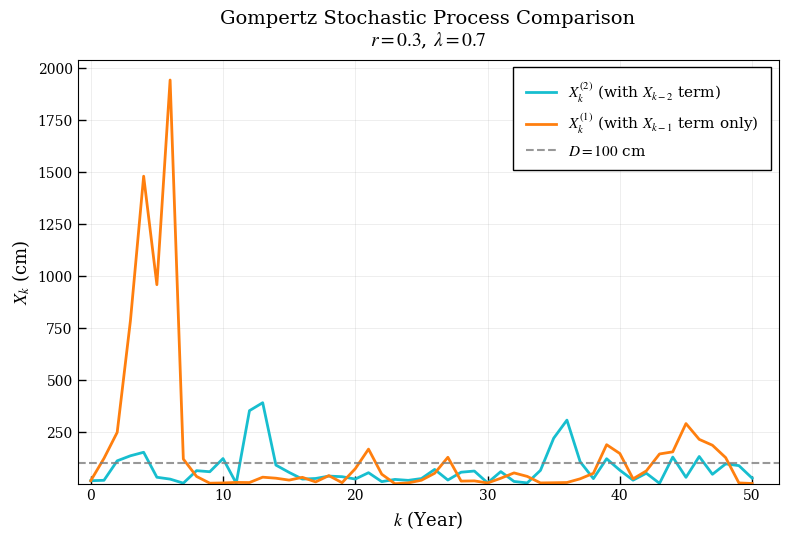

This chart was generated by the following Python code:
#!/usr/bin/env python3
"""
Gompertz Tree-Diameter Simulation Comparison

This script implements and compares two versions of the stochastic Gompertz model
for simulating tree diameter growth over time, with a publication-quality academic
visualization style matching LaTeX/PGFPlots appearance.

Models:
    Version 1 (X_{k-2}): X_k = D^(1-exp(-r)) * [(X_{k-1}+X_{k-2})/2]^(exp(-r)) * ε_{k-1}
    Version 2 (X_{k-1}): X_k = D^(1-exp(-r)) * X_{k-1}^(exp(-r)) * ε_{k-1}

Features:
    - Academic LaTeX-style visualization
    - Inward-facing tick marks on all four sides
    - Clean colored lines without markers
    - Boxed legend in top-right corner
    - Outputs both PNG and PDF formats
"""

import argparse
import os
import numpy as np
import matplotlib.pyplot as plt


def configure_academic_style():
    """Configure matplotlib for academic LaTeX-style plotting."""
    plt.rcParams.update({
        # Font settings for LaTeX-like appearance
        'font.family': 'serif',
        'font.serif': ['Times New Roman', 'DejaVu Serif'],
        'font.size': 11,
        'axes.labelsize': 13,
        'axes.titlesize': 14,
        'legend.fontsize': 11,
        'xtick.labelsize': 10,
        'ytick.labelsize': 10,
        
        # Figure settings
        'figure.figsize': (8, 5.5),
        'figure.dpi': 150,
        'savefig.dpi': 300,
        'savefig.bbox': 'tight',
        
        # Line settings
        'lines.linewidth': 2.0,
        'lines.markersize': 0,  # No markers for academic style
        
        # Grid settings
        'grid.alpha': 0.3,
        
        # Mathtext settings
        'mathtext.fontset': 'stix',
    })


def simulate_gompertz_two_step(r, D, lam, n_years, X0=15.0, X1=17.0):
    """
    Simulate the Gompertz process with two-step dependency.
    
    Parameters
    ----------
    r : float
        Growth rate parameter.
    D : float
        Asymptotic diameter (maximum achievable diameter).
    lam : float
        Rate parameter for the exponential noise distribution.
    n_years : int
        Number of years to simulate.
    X0 : float, optional
        Initial diameter at year 0 (default: 15.0 cm).
    X1 : float, optional
        Diameter at year 1 (default: 17.0 cm).
    
    Returns
    -------
    np.ndarray
        Array of simulated diameters X_k for k = 0, 1, ..., n_years.
    """
    # Initialize the diameter array
    X = np.zeros(n_years + 1)
    X[0] = X0
    X[1] = X1
    
    # Pre-compute constant terms for efficiency
    exponent = np.exp(-r)
    constant_term = D ** (1 - exponent)
    
    # Generate all exponential noise variables at once
    epsilon = np.random.exponential(scale=1.0 / lam, size=n_years)
    
    # Simulate the process for k >= 2
    for k in range(2, n_years + 1):
        avg_previous = (X[k - 1] + X[k - 2]) / 2.0
        X[k] = constant_term * (avg_previous ** exponent) * epsilon[k - 1]
    
    return X


def simulate_gompertz_one_step(r, D, lam, n_years, X0=15.0):
    """
    Simulate the Gompertz process with one-step dependency.
    
    Parameters
    ----------
    r : float
        Growth rate parameter.
    D : float
        Asymptotic diameter (maximum achievable diameter).
    lam : float
        Rate parameter for the exponential noise distribution.
    n_years : int
        Number of years to simulate.
    X0 : float, optional
        Initial diameter at year 0 (default: 15.0 cm).
    
    Returns
    -------
    np.ndarray
        Array of simulated diameters X_k for k = 0, 1, ..., n_years.
    """
    # Initialize the diameter array
    X = np.zeros(n_years + 1)
    X[0] = X0
    
    # Pre-compute constant terms for efficiency
    exponent = np.exp(-r)
    constant_term = D ** (1 - exponent)
    
    # Generate all exponential noise variables at once
    epsilon = np.random.exponential(scale=1.0 / lam, size=n_years)
    
    # Simulate the process for k >= 1
    for k in range(1, n_years + 1):
        X[k] = constant_term * (X[k - 1] ** exponent) * epsilon[k - 1]
    
    return X


def create_academic_comparison_plot(X_two_step, X_one_step, params, output_dir="output"):
    """
    Create a publication-quality comparison plot with academic LaTeX style.
    
    Features:
        - Inward-facing tick marks on all four sides
        - LaTeX-style serif fonts
        - Clean colored lines without markers
        - Boxed legend in top-right corner
    """
    # Create figure
    fig, ax = plt.subplots(figsize=(8, 5.5))
    
    # Generate year indices
    years = np.arange(len(X_two_step))
    
    # Plot trajectories with academic style (no markers)
    line1, = ax.plot(years, X_two_step, color='#17becf', linewidth=2.0,
                     label=r'$X^{(2)}_k$ (with $X_{k-2}$ term)')
    line2, = ax.plot(years, X_one_step, color='#ff7f0e', linewidth=2.0,
                     label=r'$X^{(1)}_k$ (with $X_{k-1}$ term only)')
    
    # Add reference line for asymptotic diameter D
    ax.axhline(y=params['D'], color='#7f7f7f', linestyle='--', 
               linewidth=1.5, alpha=0.8,
               label=r'$D = ' + f'{params["D"]:.0f}' + r'$ cm')
    
    # Set inward-facing tick marks on all four sides
    ax.tick_params(axis='both', which='major', direction='in', 
                   length=6, width=1.0)
    ax.tick_params(axis='both', which='minor', direction='in',
                   length=3, width=0.8)
    
    # Set axis labels with LaTeX-style formatting
    ax.set_xlabel(r'$k$ (Year)', fontsize=13)
    ax.set_ylabel(r'$X_k$ (cm)', fontsize=13)
    
    # Set title
    ax.set_title(r'Gompertz Stochastic Process Comparison' + '\n' +
                 r'$r = ' + f'{params["r"]}' + r'$, $\lambda = ' + 
                 f'{params["lambda"]}' + r'$',
                 fontsize=14, pad=10)
    
    # Configure legend with rectangular box (sharp corners)
    legend = ax.legend(loc='upper right', frameon=True, 
                       fancybox=False, edgecolor='black',
                       framealpha=1.0, borderpad=0.8,
                       labelspacing=0.5)
    
    # Set legend box properties for sharp rectangular appearance
    legend.get_frame().set_linewidth(1.0)
    legend.get_frame().set_edgecolor('black')
    
    # Add light grid
    ax.grid(True, alpha=0.3, linestyle='-', linewidth=0.5)
    ax.set_axisbelow(True)
    
    # Set axis limits with some padding
    ax.set_xlim(-1, len(years) + 1)
    y_min = min(X_two_step.min(), X_one_step.min()) * 0.95
    y_max = max(X_two_step.max(), X_one_step.max()) * 1.05
    ax.set_ylim(max(0, y_min), y_max)
    
    # Adjust layout
    plt.tight_layout()
    
    # Save as PNG
    png_filename = os.path.join(output_dir, "gompertz_comparison_academic.png")
    plt.savefig(png_filename, dpi=300, bbox_inches='tight',
                facecolor='white', edgecolor='none')
    print(f"PNG saved: {png_filename}")
    
    # Save as PDF
    pdf_filename = os.path.join(output_dir, "gompertz_comparison_academic.pdf")
    plt.savefig(pdf_filename, format='pdf', bbox_inches='tight',
                facecolor='white', edgecolor='none')
    print(f"PDF saved: {pdf_filename}")
    
    return fig, ax


def print_summary(X_two_step, X_one_step, params):
    """Print simulation summary to console."""
    print("=" * 60)
    print("GOMPERTZ SIMULATION SUMMARY")
    print("=" * 60)
    
    print("\nSimulation Parameters:")
    print(f"  Growth rate (r):         {params['r']}")
    print(f"  Asymptotic diameter (D): {params['D']} cm")
    print(f"  Noise rate (λ):          {params['lambda']}")
    print(f"  Number of years:         {params['years']}")
    
    print("\nInitial Conditions:")
    print(f"  X₀: {params['X0']} cm (both versions)")
    print(f"  X₁: {params['X1']} cm (Xkminus2 version only)")
    
    print("\nFinal Diameter Values:")
    print(f"  Xkminus2 version: {X_two_step[-1]:.4f} cm")
    print(f"  Xkminus1 version: {X_one_step[-1]:.4f} cm")
    print(f"  Asymptote D:      {params['D']} cm")
    
    print("\nOutput Files:")
    print(f"  PNG: output/gompertz_comparison_academic.png")
    print(f"  PDF: output/gompertz_comparison_academic.pdf")
    
    print("=" * 60)


def main():
    """Main function to run the Gompertz simulation comparison."""
    # Configure academic style
    configure_academic_style()
    
    # Ensure output directory exists
    output_dir = "output"
    if not os.path.exists(output_dir):
        os.makedirs(output_dir)
    
    # Set random seed for reproducibility
    np.random.seed(42)
    
    # Define default simulation parameters
    params = {
        'r': 0.3,       # Growth rate parameter
        'D': 100.0,     # Asymptotic diameter (cm)
        'lambda': 0.7,  # Rate parameter for exponential noise
        'years': 50,    # Number of years to simulate
        'X0': 15.0,     # Initial diameter
        'X1': 17.0      # Second year diameter (for Xkminus2 version)
    }
    
    print("Running simulations...")
    print(f"Parameters: r = {params['r']}, D = {params['D']}, λ = {params['lambda']}, years = {params['years']}")
    
    # Run simulations
    X_two_step = simulate_gompertz_two_step(
        r=params['r'],
        D=params['D'],
        lam=params['lambda'],
        n_years=params['years'],
        X0=params['X0'],
        X1=params['X1']
    )
    
    X_one_step = simulate_gompertz_one_step(
        r=params['r'],
        D=params['D'],
        lam=params['lambda'],
        n_years=params['years'],
        X0=params['X0']
    )
    
    print("Simulations complete.")
    
    # Create and save the comparison plot
    create_academic_comparison_plot(X_two_step, X_one_step, params, output_dir)
    
    # Print summary
    print_summary(X_two_step, X_one_step, params)


if __name__ == "__main__":
    main()
